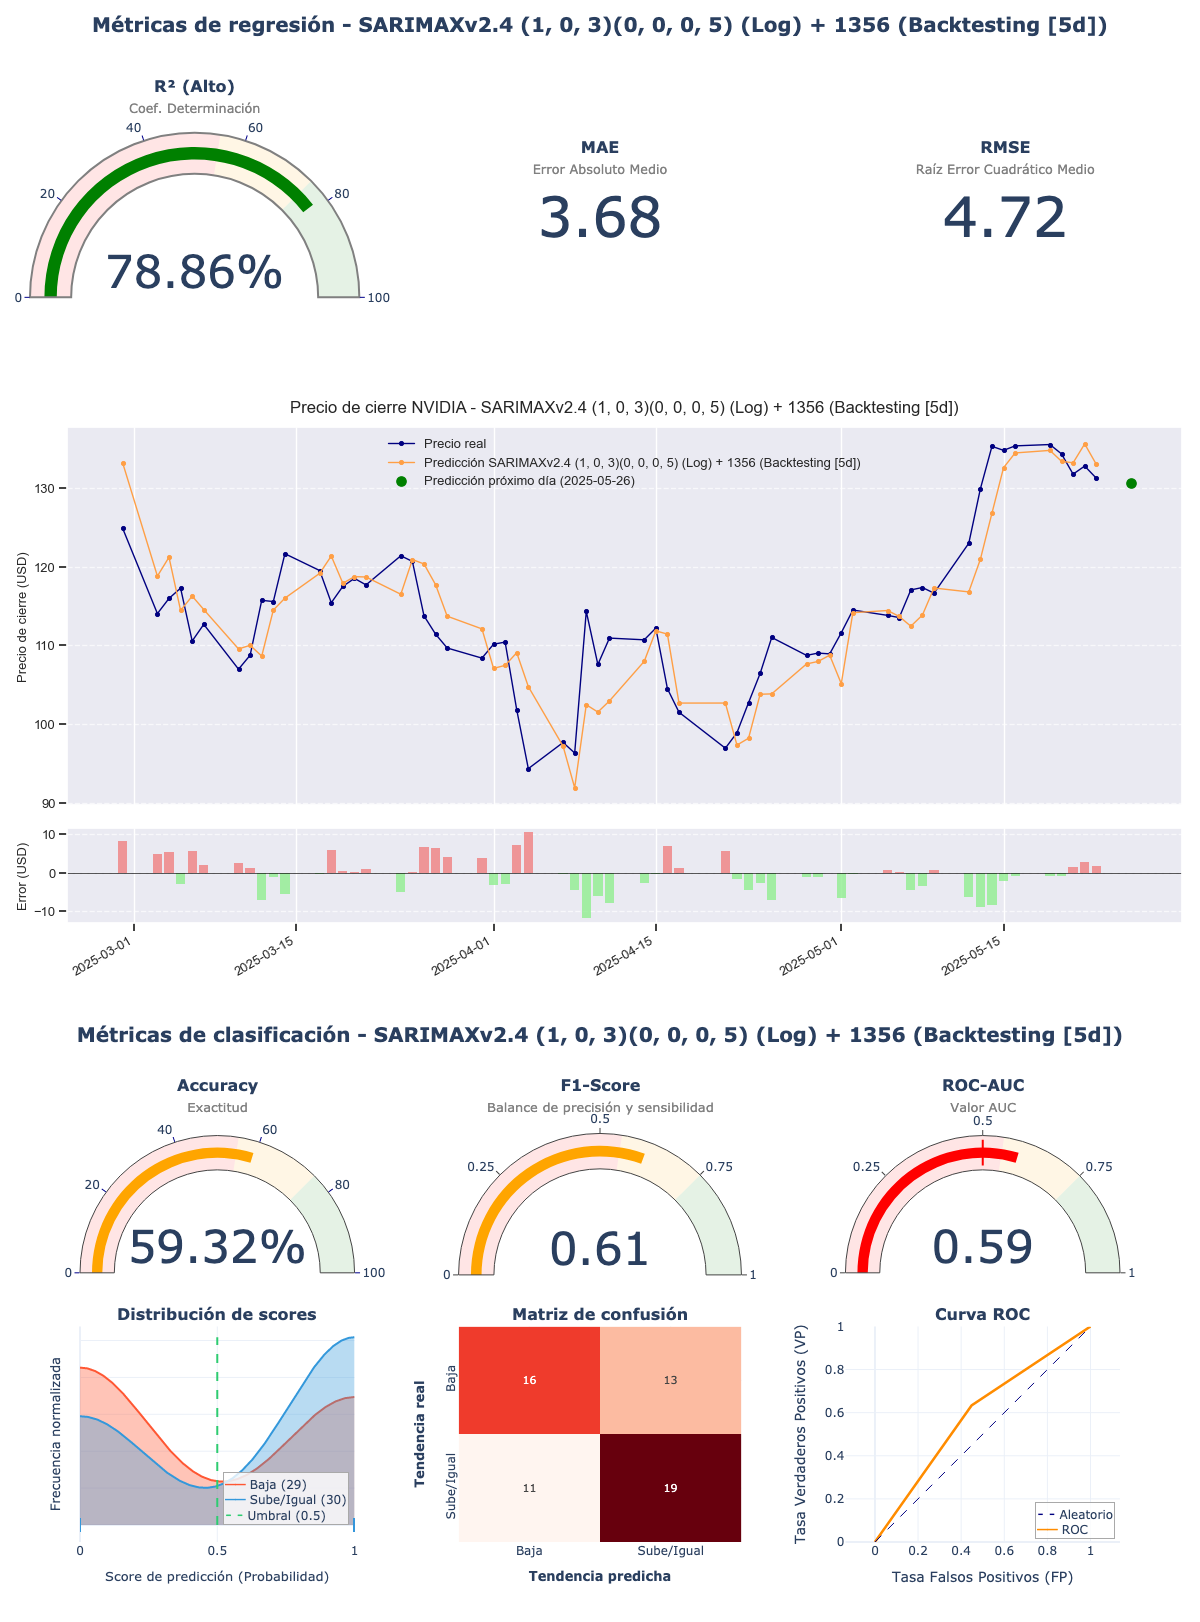

Source data for this figure (header and first rows):
model_title; model_hash; r2; mae; rmse; accuracy; f1_score; roc_auc; irb_regr; irb_clas; irb_total
SARIMAXv2.4 (1, 0, 3)(0, 0, 0, 5) (Log) …; b9905765; 0,7886; 3,6813; 4,7159; 0,5932; 0,6129; 0,5925; 0,945; 1,1412; 1,0529
